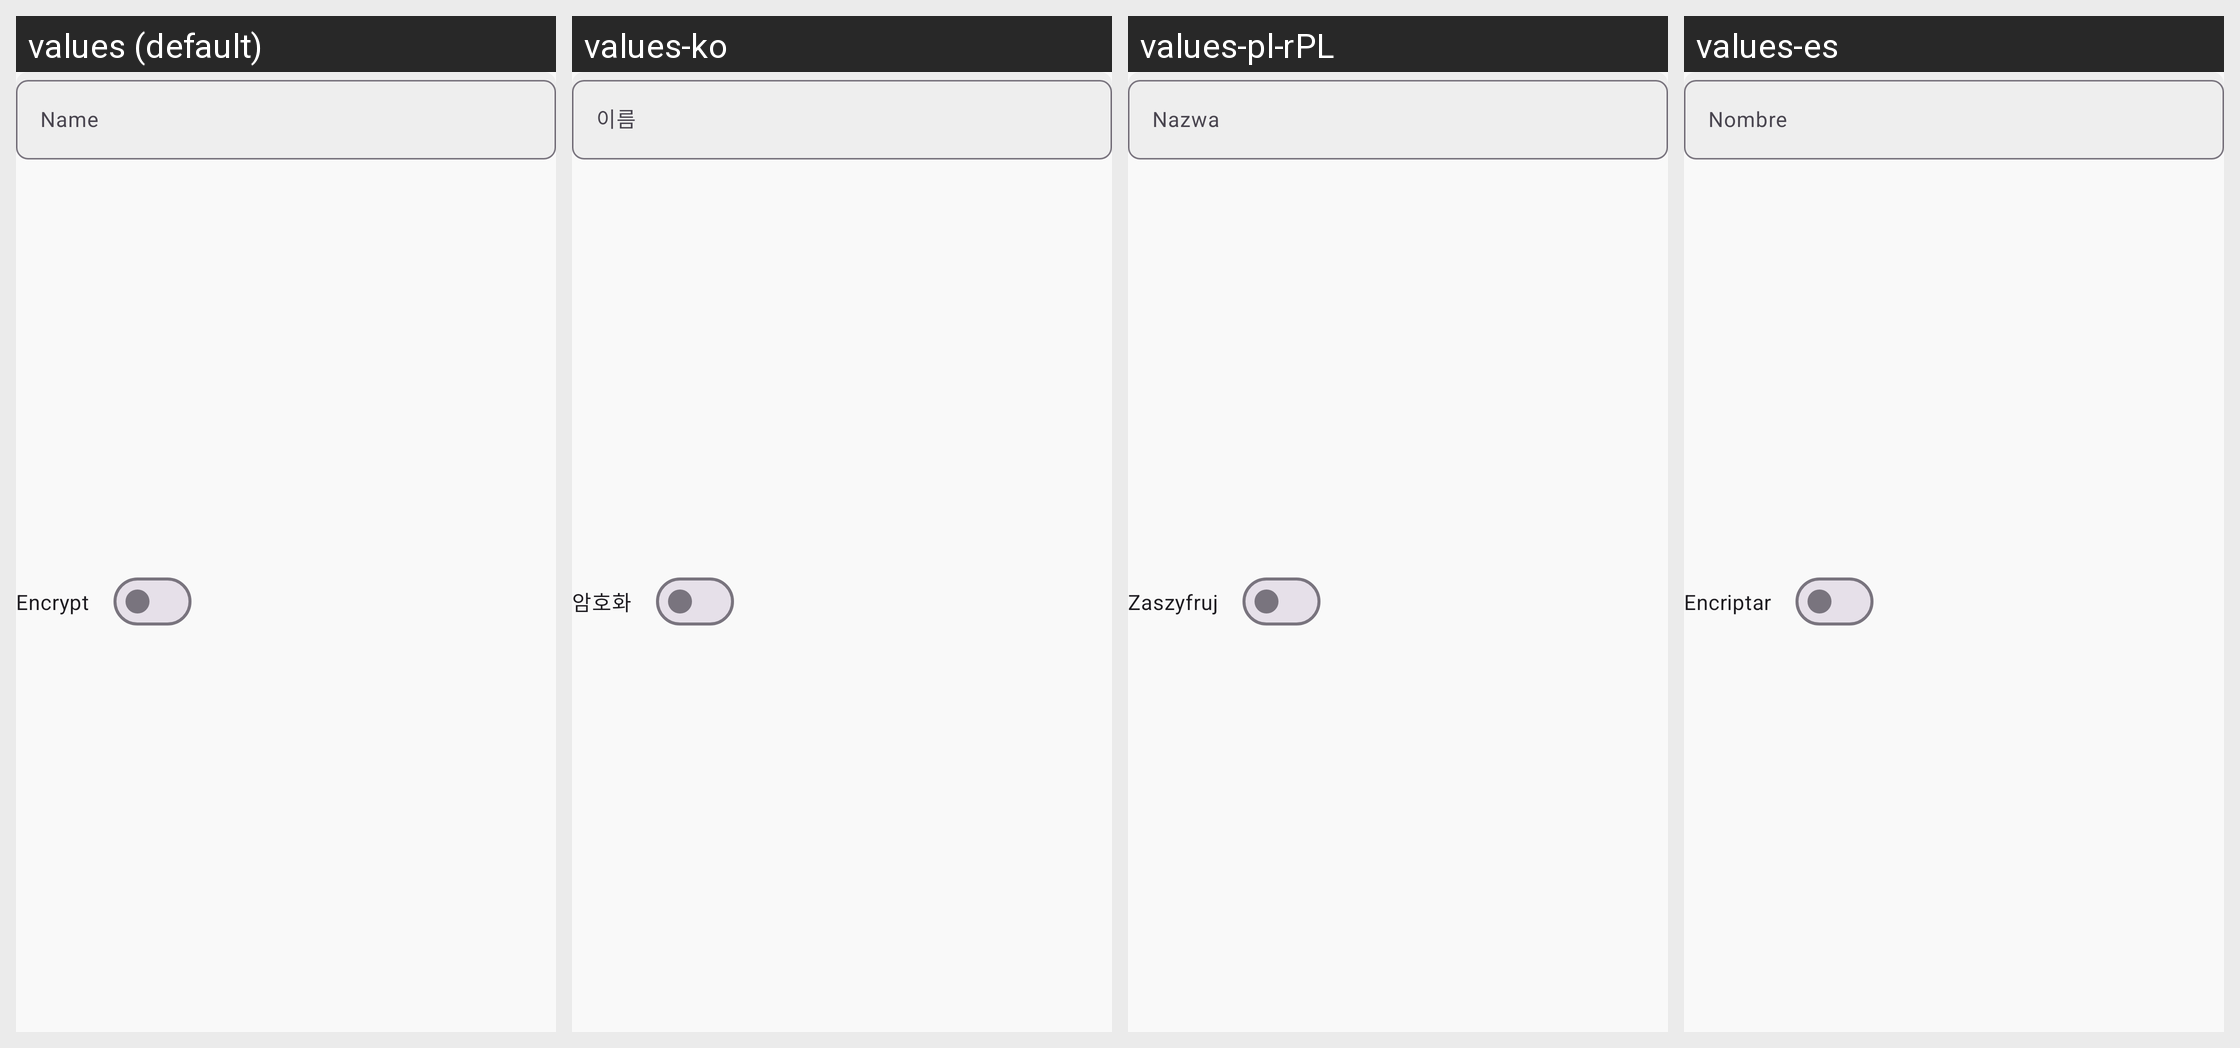

This grid shows one Android layout under several languages. Give, for every string resource on the screen, its name, the default text and each shown locale's text.
Android screen res/layout/view_dialog_new_repo.xml rendered under 4 locales, left to right: values (default), values-ko, values-pl-rPL, values-es. Device: Nexus 5 (rendered at 1080×1920; each locale shown at half size, 540×960, under a caption strip naming it); theme App.Theme.
Other locales in the repository, not shown: values-ar, values-cs-rCZ, values-de, values-el, values-es-rAR, values-fi, values-fr, values-hu, values-is-rIS, values-it, values-ja-rJP, values-nb-rNO, values-nl-rNL, values-pt-rBR, values-ru, values-tr, values-uz, values-zh-rCN, values-zh-rTW.
Strings drawn on this screen, with the default value and each locale's value (text and hints the layout hard-codes, and strings that could not be matched under every locale, appear in the picture but are not listed):

name_hint
  values: Name
  values-ko: 이름
  values-pl-rPL: Nazwa
  values-es: Nombre

encrypt
  values: Encrypt
  values-ko: 암호화
  values-pl-rPL: Zaszyfruj
  values-es: Encriptar
